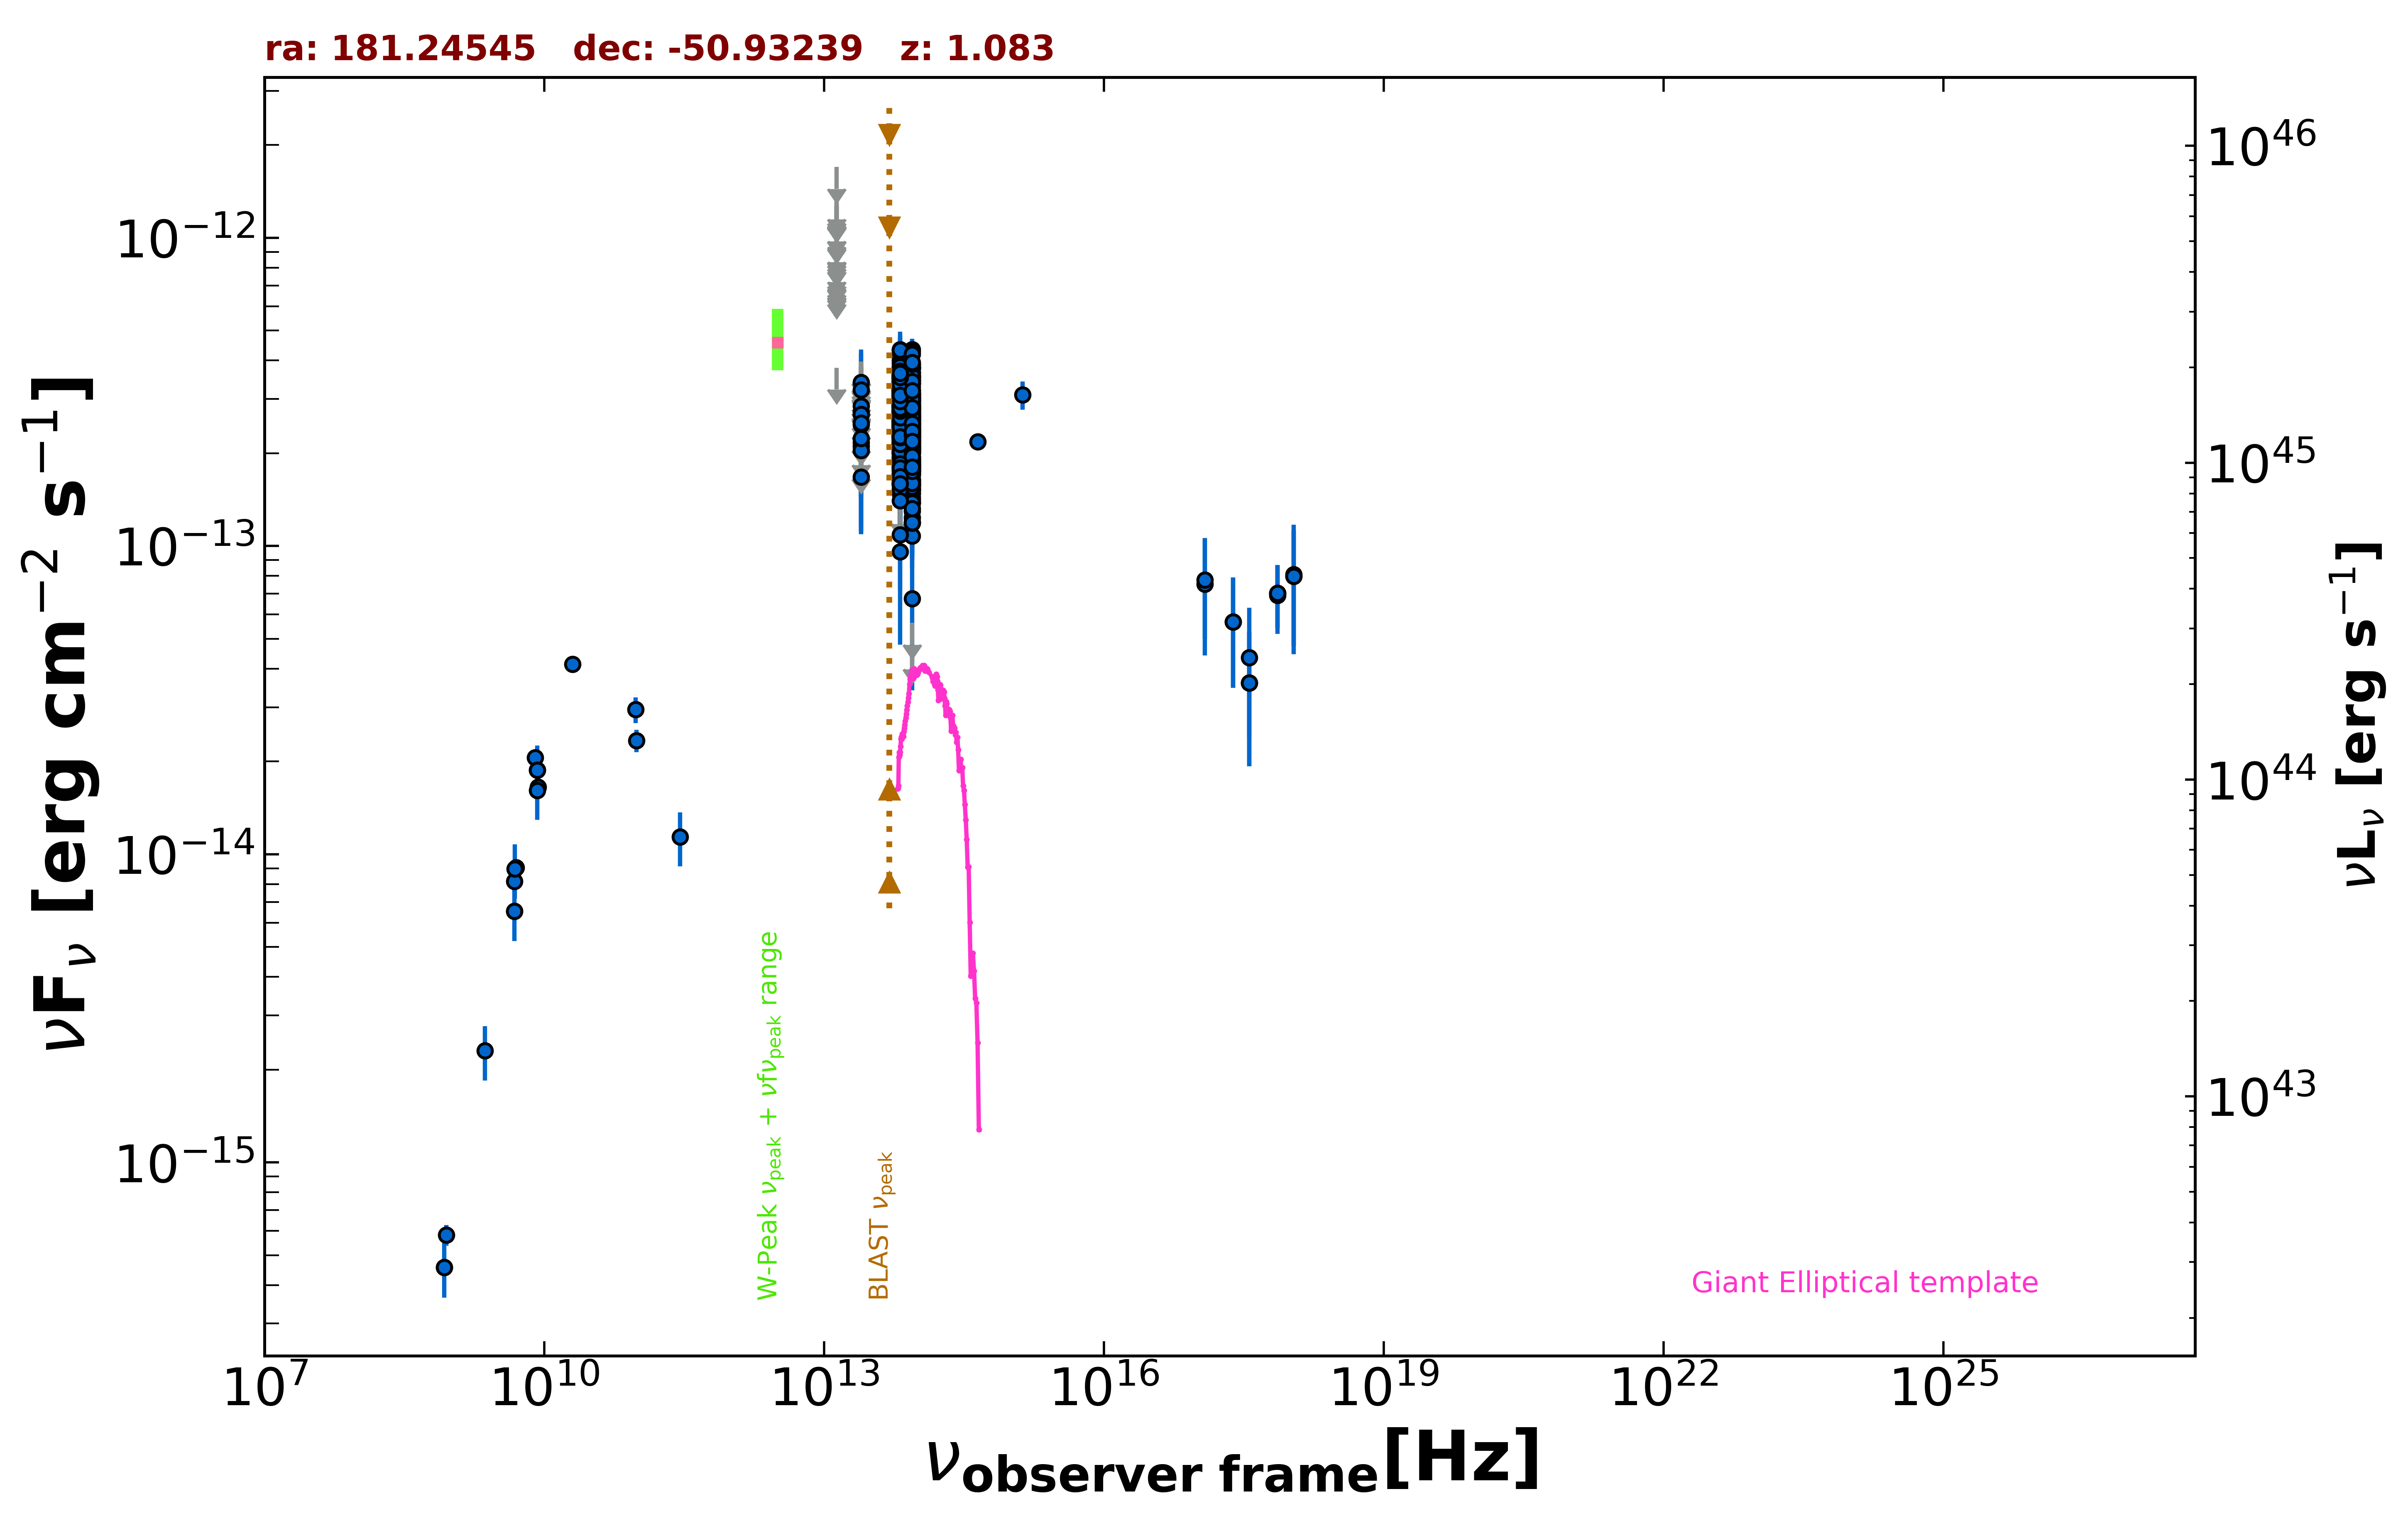

The table this chart was drawn from, first rows:
freq., flux, err_flux, MJD_start, MJD_end, flag, catalog, reference
8.870e+08, 5.819e-16, 4.525e-17, 55000, 55000, , RACS, Hale et al. 2021  PASA  38  e058
8.430e+08, 4.569e-16, 1.520e-17, 55000, 55000, , SUMSS, Manch et al. 2003  MNRAS  342  1117
2.418e+17, 5.682e-14, 2.221e-14, 55230, 55230, , 1OUSX, Giommi et al. in preparation
3.627e+17, 3.600e-14, 1.672e-14, 55230, 55230, , 1OUSX, Giommi et al. in preparation
7.253e+17, 7.033e-14, 1.615e-14, 55230, 55230, , 1OUSX, Giommi et al. in preparation
1.088e+18, 7.988e-14, 3.244e-14, 55230, 55230, , 1OUSX, Giommi et al. in preparation
7.253e+17, 6.931e-14, 1.736e-14, 55000, 55000, , 2SXPS, Evans et al. 2020  ApJS  247  54
1.209e+17, 7.522e-14, 3.109e-14, 55000, 55000, , 2SXPS, Evans et al. 2020  ApJS  247  54
3.627e+17, 4.345e-14, 1.954e-14, 55000, 55000, , 2SXPS, Evans et al. 2020  ApJS  247  54
1.088e+18, 8.093e-14, 3.638e-14, 55000, 55000, , 2SXPS, Evans et al. 2020  ApJS  247  54
5.000e+09, 9.050e-15, 4.500e-16, 55000, 55000, , AT20G, Murphy et al. 2010  MNRAS  402  2403
8.000e+09, 2.056e-14, 1.040e-15, 55000, 55000, , AT20G, Murphy et al. 2010  MNRAS  402  2403
2.000e+10, 4.140e-14, 2.200e-15, 55000, 55000, , AT20G, Murphy et al. 2010  MNRAS  402  2403
4.800e+09, 6.528e-15, 3.360e-16, 55000, 55000, , ATPMN, McConnell et al. 2012  MNRAS  422  1527
8.600e+09, 1.651e-14, 1.120e-15, 55000, 55000, , ATPMN, McConnell et al. 2012  MNRAS  422  1527
8.400e+09, 1.874e-14, 0.000e+00, 55000, 55000, , CRATES, Healey et al. 2007  ApJS  171  61
4.800e+09, 8.160e-15, 5.760e-16, 55000, 55000, , PMN, Griffith et al. 1993-1996  VizieR  VIII/…
2.850e+11, 1.140e-14, 2.280e-15, 56946, 56946, , ALMA, Bonato et al. 2019  MNRAS  485  1188
9.506e+10, 2.947e-14, 2.850e-15, 56946, 56946, , ALMA, Bonato et al. 2019  MNRAS  485  1188
9.746e+10, 2.339e-14, 1.950e-15, 57285, 57285, , ALMA, Bonato et al. 2019  MNRAS  485  1188
8.817e+13, 2.337e-13, 2.400e-15, 55000, 55000, , UNWISE, Schlafly et al. 2019  ApJS  240  30
6.517e+13, 2.578e-13, 3.350e-15, 55000, 55000, , UNWISE, Schlafly et al. 2019  ApJS  240  30
8.817e+13, 3.213e-13, 8.600e-15, 55000, 55000, , WISE, Wright et al. 2010  AJ  140  1868
6.517e+13, 3.124e-13, 8.900e-15, 55000, 55000, , WISE, Wright et al. 2010  AJ  140  1868
2.498e+13, 1.675e-13, 2.275e-14, 55000, 55000, , WISE, Wright et al. 2010  AJ  140  1868
1.363e+13, 3.791e-13, 0.000e+00, 55000, 55000, UL, WISE, Wright et al. 2010  AJ  140  1868
8.817e+13, 2.297e-13, 2.375e-14, 56681, 56681, , NEOWISE, Mainzer et al. 2014  ApJ  792  30
6.517e+13, 1.893e-13, 3.420e-14, 56681, 56681, , NEOWISE, Mainzer et al. 2014  ApJ  792  30
8.817e+13, 4.342e-13, 2.960e-14, 57043, 57043, , NEOWISE, Mainzer et al. 2014  ApJ  792  30
6.517e+13, 3.256e-13, 3.640e-14, 57043, 57043, , NEOWISE, Mainzer et al. 2014  ApJ  792  30
8.817e+13, 2.093e-13, 2.515e-14, 57042, 57042, , NEOWISE, Mainzer et al. 2014  ApJ  792  30
6.517e+13, 2.461e-13, 3.620e-14, 57042, 57042, , NEOWISE, Mainzer et al. 2014  ApJ  792  30
8.817e+13, 1.238e-13, 2.305e-14, 57042, 57042, , NEOWISE, Mainzer et al. 2014  ApJ  792  30
6.517e+13, 2.299e-13, 3.420e-14, 57042, 57042, , NEOWISE, Mainzer et al. 2014  ApJ  792  30
8.817e+13, 1.790e-13, 2.285e-14, 57042, 57042, , NEOWISE, Mainzer et al. 2014  ApJ  792  30
6.517e+13, 2.244e-13, 3.400e-14, 57042, 57042, , NEOWISE, Mainzer et al. 2014  ApJ  792  30
8.817e+13, 2.952e-13, 3.595e-14, 57042, 57042, , NEOWISE, Mainzer et al. 2014  ApJ  792  30
6.517e+13, 3.301e-13, 4.880e-14, 57042, 57042, , NEOWISE, Mainzer et al. 2014  ApJ  792  30
8.817e+13, 2.065e-13, 2.475e-14, 57042, 57042, , NEOWISE, Mainzer et al. 2014  ApJ  792  30
6.517e+13, 2.427e-13, 3.500e-14, 57042, 57042, , NEOWISE, Mainzer et al. 2014  ApJ  792  30
8.817e+13, 1.079e-13, 2.301e-14, 57042, 57042, , NEOWISE, Mainzer et al. 2014  ApJ  792  30
6.517e+13, 2.259e-13, 4.290e-14, 57042, 57042, , NEOWISE, Mainzer et al. 2014  ApJ  792  30
8.817e+13, 2.640e-13, 2.605e-14, 57042, 57042, , NEOWISE, Mainzer et al. 2014  ApJ  792  30
6.517e+13, 2.753e-13, 4.330e-14, 57042, 57042, , NEOWISE, Mainzer et al. 2014  ApJ  792  30
8.817e+13, 2.580e-13, 2.405e-14, 57043, 57043, , NEOWISE, Mainzer et al. 2014  ApJ  792  30
6.517e+13, 3.179e-13, 4.020e-14, 57043, 57043, , NEOWISE, Mainzer et al. 2014  ApJ  792  30
8.817e+13, 2.329e-13, 5.350e-14, 57041, 57041, , NEOWISE, Mainzer et al. 2014  ApJ  792  30
6.517e+13, 1.984e-13, 3.345e-14, 57041, 57041, , NEOWISE, Mainzer et al. 2014  ApJ  792  30
8.817e+13, 1.790e-13, 2.445e-14, 57042, 57042, , NEOWISE, Mainzer et al. 2014  ApJ  792  30
6.517e+13, 1.390e-13, 0.000e+00, 57042, 57042, UL, NEOWISE, Mainzer et al. 2014  ApJ  792  30
8.817e+13, 2.621e-13, 2.540e-14, 57042, 57042, , NEOWISE, Mainzer et al. 2014  ApJ  792  30
6.517e+13, 2.141e-13, 4.050e-14, 57042, 57042, , NEOWISE, Mainzer et al. 2014  ApJ  792  30
8.817e+13, 1.845e-13, 3.440e-14, 57405, 57405, , NEOWISE, Mainzer et al. 2014  ApJ  792  30
6.517e+13, 2.988e-13, 3.500e-14, 57405, 57405, , NEOWISE, Mainzer et al. 2014  ApJ  792  30
8.817e+13, 2.229e-13, 2.485e-14, 57406, 57406, , NEOWISE, Mainzer et al. 2014  ApJ  792  30
6.517e+13, 2.693e-13, 4.410e-14, 57406, 57406, , NEOWISE, Mainzer et al. 2014  ApJ  792  30
8.817e+13, 2.291e-13, 2.815e-14, 57405, 57405, , NEOWISE, Mainzer et al. 2014  ApJ  792  30
6.517e+13, 2.467e-13, 4.385e-14, 57405, 57405, , NEOWISE, Mainzer et al. 2014  ApJ  792  30
8.817e+13, 2.379e-13, 2.480e-14, 57405, 57405, , NEOWISE, Mainzer et al. 2014  ApJ  792  30
6.517e+13, 1.886e-13, 3.460e-14, 57405, 57405, , NEOWISE, Mainzer et al. 2014  ApJ  792  30
... 691 more rows
